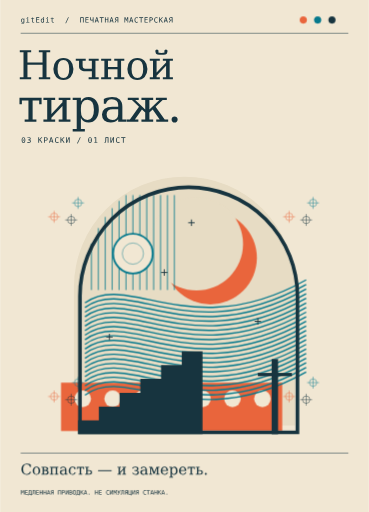
t = 0.00 s
t = 1.28 s: frame unchanged from t = 0.00 s, image omitted
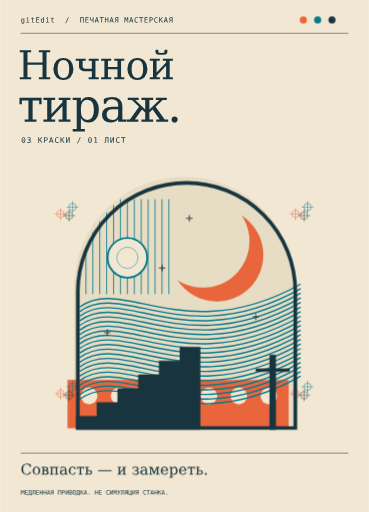
t = 3.20 s
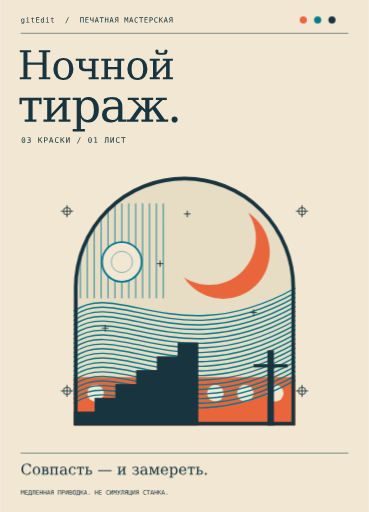
t = 5.12 s
t = 7.24 s: frame unchanged from t = 5.12 s, image omitted
t = 9.36 s: frame unchanged from t = 5.12 s, image omitted

The animated SVG that drew these frames (rendered in a browser with its animation timeline set to each time). Animation: 3 CSS @keyframes rules; frames cover the first 9.36 s, repeats indefinitely.

<svg xmlns="http://www.w3.org/2000/svg" xmlns:xlink="http://www.w3.org/1999/xlink" width="720" height="1000" viewBox="0 0 720 1000" role="img" aria-labelledby="title"><title id="title">Ночной тираж. Три цветовые формы сходятся в один абстрактный ночной пейзаж.</title><defs><path id="mono_g" d="M858 569Q858 776 790.5 883.5Q723 991 594 991Q459 991 388.0 883.5Q317 776 317 569Q317 362 388.5 253.5Q460 145 596 145Q723 145 790.5 254.0Q858 363 858 569ZM1042 72Q1042 -180 923.0 -310.0Q804 -440 573 -440Q497 -440 414.0 -426.0Q331 -412 248 -385V-203Q346 -249 426.0 -271.0Q506 -293 573 -293Q722 -293 790.0 -212.0Q858 -131 858 45V53V178Q814 84 738.0 38.0Q662 -8 553 -8Q357 -8 240.0 149.0Q123 306 123 569Q123 833 240.0 990.0Q357 1147 553 1147Q661 1147 736.0 1104.0Q811 1061 858 971V1116H1042Z"/><path id="mono_i" d="M256 1120H727V143H1092V0H178V143H543V977H256ZM543 1556H727V1323H543Z"/><path id="mono_t" d="M614 1438V1120H1032V977H614V369Q614 245 661.0 196.0Q708 147 825 147H1032V0H807Q600 0 515.0 83.0Q430 166 430 369V977H131V1120H430V1438Z"/><path id="mono_E" d="M197 1493H1083V1323H399V881H1053V711H399V170H1102V0H197Z"/><path id="mono_d" d="M858 977V1556H1042V0H858V141Q812 58 735.5 14.5Q659 -29 559 -29Q356 -29 239.5 128.5Q123 286 123 563Q123 836 240.0 991.5Q357 1147 559 1147Q660 1147 737.0 1103.5Q814 1060 858 977ZM317 559Q317 345 385.0 236.0Q453 127 586 127Q719 127 788.5 237.0Q858 347 858 559Q858 772 788.5 881.5Q719 991 586 991Q453 991 385.0 882.0Q317 773 317 559Z"/><path id="mono_space" d=""/><path id="mono_slash" d="M889 1493H1079L293 -190H102Z"/><path id="mono_uni041F" d="M137 1493H1096V0H893V1323H340V0H137Z"/><path id="mono_uni0415" d="M197 1493H1083V1323H399V881H1053V711H399V170H1102V0H197Z"/><path id="mono_uni0427" d="M137 980V1493H340V1006Q340 843 395.0 803.0Q450 763 559 763Q676 763 737.0 777.5Q798 792 889 861V1493H1092V0H889V658Q771 600 696.0 588.5Q621 577 495 577Q312 577 224.5 675.0Q137 773 137 980Z"/><path id="mono_uni0410" d="M616 1315 403 551H829ZM494 1493H739L1196 0H987L877 389H354L246 0H37Z"/><path id="mono_uni0422" d="M47 1493H1186V1323H719V0H516V1323H47Z"/><path id="mono_uni041D" d="M137 1493H340V881H893V1493H1096V0H893V711H340V0H137Z"/><path id="mono_uni042F" d="M372 1061Q372 927 443.0 862.0Q514 797 659 797H930V1327H667Q523 1327 447.5 1258.5Q372 1190 372 1061ZM76 0 445 666Q337 705 248.0 794.0Q159 883 159 1061Q159 1271 290.0 1382.0Q421 1493 667 1493H1133V0H930V631H640L290 0Z"/><path id="mono_uni041C" d="M86 1493H356L614 733L874 1493H1145V0H958V1319L692 532H539L272 1319V0H86Z"/><path id="mono_uni0421" d="M1073 53Q996 12 915.0 -8.5Q834 -29 743 -29Q456 -29 297.5 174.0Q139 377 139 745Q139 1111 298.5 1315.5Q458 1520 743 1520Q834 1520 915.0 1499.5Q996 1479 1073 1438V1231Q999 1292 914.0 1324.0Q829 1356 743 1356Q546 1356 448.0 1204.0Q350 1052 350 745Q350 439 448.0 287.0Q546 135 743 135Q831 135 915.5 167.0Q1000 199 1073 260Z"/><path id="mono_uni0420" d="M399 1327V766H633Q773 766 851.5 840.0Q930 914 930 1047Q930 1180 852.0 1253.5Q774 1327 633 1327ZM197 1493H633Q883 1493 1012.0 1379.5Q1141 1266 1141 1047Q1141 826 1012.5 713.0Q884 600 633 600H399V0H197Z"/><path id="mono_uni041A" d="M137 1493H340V829L971 1493H1208L627 883L1225 0H981L494 748L340 584V0H137Z"/><path id="serif_uni041D" d="M113 0V106H303V1386H113V1493H696V1386H506V870H1280V1386H1090V1493H1673V1386H1483V106H1673V0H1090V106H1280V748H506V106H696V0Z"/><path id="serif_uni043E" d="M616 70Q764 70 839.5 187.0Q915 304 915 532Q915 760 839.5 876.5Q764 993 616 993Q468 993 392.5 876.5Q317 760 317 532Q317 304 393.0 187.0Q469 70 616 70ZM616 -29Q384 -29 243.0 124.5Q102 278 102 532Q102 786 242.5 939.0Q383 1092 616 1092Q849 1092 989.5 939.0Q1130 786 1130 532Q1130 278 989.5 124.5Q849 -29 616 -29Z"/><path id="serif_uni0447" d="M1245 1063V957H1079V106H1245V0H729V106H895V419H481Q387 419 311.5 489.5Q236 560 236 637V957H70V1063H580V957H420V738Q420 623 454.5 583.0Q489 543 549 543H895V957H735V1063Z"/><path id="serif_uni043D" d="M1091 957V106H1257V0H741V106H907V516H420V106H586V0H70V106H236V957H70V1063H586V957H420V640H907V957H741V1063H1257V957Z"/><path id="serif_uni0439" d="M355 1453Q355 1480 379.0 1504.0Q403 1528 437 1528Q471 1528 495.0 1504.0Q519 1480 519 1444Q519 1408 494 1385Q544 1350 668 1350Q792 1350 842 1385Q817 1408 817 1444Q817 1480 841.0 1504.0Q865 1528 899 1528Q933 1528 957.0 1504.0Q981 1480 981 1453Q981 1426 955.0 1344.5Q929 1263 668 1263Q407 1263 381.0 1344.5Q355 1426 355 1453ZM70 0V106H236V957H70V1063H586V957H420V347L907 862V957H741V1063H1257V957H1091V106H1257V0H741V106H907V700L420 185V106H586V0Z"/><path id="serif_uni0442" d="M1055 1063V774H950V940H661V106H827V0H311V106H477V940H188V774H83V1063Z"/><path id="serif_uni0438" d="M70 0V106H236V957H70V1063H586V957H420V347L907 862V957H741V1063H1257V957H1091V106H1257V0H741V106H907V700L420 185V106H586V0Z"/><path id="serif_uni0440" d="M420 584V479Q420 287 493.5 186.5Q567 86 707 86Q848 86 920.5 199.0Q993 312 993 532Q993 753 920.5 865.0Q848 977 707 977Q567 977 493.5 876.0Q420 775 420 584ZM236 956H59V1063H420V897Q474 997 557.5 1044.5Q641 1092 764 1092Q960 1092 1084.0 937.0Q1208 782 1208 532Q1208 282 1084.0 126.5Q960 -29 764 -29Q641 -29 557.5 18.5Q474 66 420 166V-319H594V-426H59V-319H236Z"/><path id="serif_uni0430" d="M815 334V559H578Q441 559 374.0 500.0Q307 441 307 319Q307 208 375.0 143.0Q443 78 559 78Q674 78 744.5 149.0Q815 220 815 334ZM999 664V106H1163V0H815V115Q754 41 674.0 6.0Q594 -29 487 -29Q310 -29 206.0 65.0Q102 159 102 319Q102 484 221.0 575.0Q340 666 557 666H815V739Q815 860 741.5 926.5Q668 993 535 993Q425 993 360.0 943.0Q295 893 279 795H184V1010Q280 1051 370.5 1071.5Q461 1092 547 1092Q768 1092 883.5 982.5Q999 873 999 664Z"/><path id="serif_uni0436" d="M684 1063H1200V957H1034V543L1472 957H1319V1063H1800V957H1618L1307 664L1706 106H1859V0H1335V106H1487L1177 543L1034 408V106H1200V0H684V106H850V408L707 543L397 106H549V0H25V106H178L577 664L266 957H84V1063H565V957H412L850 543V957H684Z"/><path id="serif_period" d="M193 104Q193 160 231.0 199.0Q269 238 326 238Q381 238 420.0 199.0Q459 160 459 104Q459 49 420.0 10.0Q381 -29 326 -29Q269 -29 231.0 9.5Q193 48 193 104Z"/><path id="mono_zero" d="M483 750Q483 805 521.5 845.0Q560 885 614 885Q670 885 710.0 845.0Q750 805 750 750Q750 694 710.5 655.0Q671 616 614 616Q558 616 520.5 654.0Q483 692 483 750ZM616 1360Q475 1360 405.5 1208.0Q336 1056 336 745Q336 435 405.5 283.0Q475 131 616 131Q758 131 827.5 283.0Q897 435 897 745Q897 1056 827.5 1208.0Q758 1360 616 1360ZM616 1520Q855 1520 977.5 1324.0Q1100 1128 1100 745Q1100 363 977.5 167.0Q855 -29 616 -29Q377 -29 255.0 167.0Q133 363 133 745Q133 1128 255.0 1324.0Q377 1520 616 1520Z"/><path id="mono_three" d="M776 799Q923 760 1001.0 660.5Q1079 561 1079 412Q1079 206 940.5 88.5Q802 -29 557 -29Q454 -29 347.0 -10.0Q240 9 137 45V246Q239 193 338.0 167.0Q437 141 535 141Q701 141 790.0 216.0Q879 291 879 432Q879 562 790.0 638.5Q701 715 549 715H395V881H549Q688 881 766.0 942.0Q844 1003 844 1112Q844 1227 771.5 1288.5Q699 1350 565 1350Q476 1350 381.0 1330.0Q286 1310 182 1270V1456Q303 1488 397.5 1504.0Q492 1520 565 1520Q783 1520 913.5 1410.5Q1044 1301 1044 1120Q1044 997 975.5 915.0Q907 833 776 799Z"/><path id="mono_uni0418" d="M139 0V1493H334V264L838 1493H1094V0H899V1229L395 0Z"/><path id="mono_one" d="M270 170H584V1311L246 1235V1419L582 1493H784V170H1094V0H270Z"/><path id="mono_uni041B" d="M483 1323V1073Q483 748 471.5 493.0Q460 238 358.5 119.0Q257 0 4 0V164Q142 164 201.0 235.5Q260 307 270.0 515.5Q280 724 280 1067V1493H1094V0H891V1323Z"/><path id="serif_uni0421" d="M1444 395Q1378 186 1222.5 78.5Q1067 -29 829 -29Q683 -29 558.0 21.0Q433 71 336 168Q224 280 169.5 422.5Q115 565 115 745Q115 1093 316.0 1306.5Q517 1520 846 1520Q968 1520 1106.0 1488.0Q1244 1456 1403 1391V1047H1290Q1253 1235 1141.5 1324.0Q1030 1413 829 1413Q590 1413 467.0 1243.5Q344 1074 344 745Q344 417 467.0 247.5Q590 78 829 78Q996 78 1104.0 157.5Q1212 237 1260 395Z"/><path id="serif_uni0432" d="M662 1063Q1010 1063 1010 800Q1010 706 949.0 649.5Q888 593 771 580Q1067 545 1067 308Q1067 150 960.0 75.0Q853 0 626 0H73V106H240V957H73V1063ZM424 642H593Q699 642 756.5 686.5Q814 731 814 799Q814 867 756.0 912.0Q698 957 593 957H424ZM424 106H628Q745 106 808.5 162.0Q872 218 872 309Q872 400 809.0 455.0Q746 510 628 510H424Z"/><path id="serif_uni043F" d="M1257 1063V957H1091V106H1257V0H741V106H907V940H420V106H586V0H70V106H236V957H70V1063Z"/><path id="serif_uni0441" d="M1053 319Q1014 149 903.0 60.0Q792 -29 616 -29Q384 -29 243.0 124.5Q102 278 102 532Q102 787 243.0 939.5Q384 1092 616 1092Q717 1092 817.0 1068.5Q917 1045 1018 997V725H911Q890 865 819.5 929.0Q749 993 618 993Q469 993 393.0 877.5Q317 762 317 532Q317 302 392.5 186.0Q468 70 618 70Q737 70 808.0 132.0Q879 194 905 319Z"/><path id="serif_uni044C" d="M420 106H647Q748 106 807.0 162.0Q866 218 866 310Q866 402 806.5 457.5Q747 513 647 513H420ZM1029 308Q1029 0 646 0H60V106H236V957H60V1063H586V957H420V623H615Q1029 623 1029 308Z"/><path id="serif_space" d=""/><path id="serif_emdash" d="M90 610H1958V477H90Z"/><path id="serif_uni0437" d="M131 1018Q306 1092 535 1092Q957 1092 957 810Q957 652 850.5 608.0Q744 564 719 562Q867 542 941.0 485.5Q1015 429 1015 278Q1015 128 879.5 49.5Q744 -29 542 -29Q358 -29 237.5 54.5Q117 138 90 259H238Q304 70 548 70Q671 70 752.0 133.5Q833 197 833 286Q833 376 745.5 440.5Q658 505 484 505H392V611H440Q615 611 698.5 662.0Q782 713 782 793Q782 884 711.0 935.0Q640 986 519 986Q261 986 239 815H131Z"/><path id="serif_uni043C" d="M74 0V106H240V957H74V1063H505L804 332L1103 1063H1519V957H1353V106H1519V0H1003V106H1169V928L833 107H698L363 928V106H529V0Z"/><path id="serif_uni0435" d="M1110 512H317V504Q317 289 398.0 179.5Q479 70 637 70Q758 70 835.5 133.5Q913 197 944 322H1092Q1048 147 929.5 59.0Q811 -29 618 -29Q385 -29 243.5 124.5Q102 278 102 532Q102 784 241.0 938.0Q380 1092 606 1092Q847 1092 976.0 943.5Q1105 795 1110 512ZM893 618Q887 804 814.5 898.5Q742 993 606 993Q479 993 406.0 898.0Q333 803 317 618Z"/><path id="mono_uni0414" d="M1079 170H1200V-322H1030V0H203V-322H33V170H110Q158 170 197 502Q227 758 227 1027V1493H1079ZM876 1323H430V1026Q430 802 402 515Q375 228 369.5 214.0Q364 200 364 192Q364 170 411 170H876Z"/><path id="mono_uni0412" d="M369 713V166H608Q784 166 859.0 227.5Q934 289 934 430Q934 576 855.0 644.5Q776 713 608 713ZM369 1327V877H604Q750 877 815.5 933.0Q881 989 881 1114Q881 1227 816.5 1277.0Q752 1327 604 1327ZM166 1493H608Q837 1493 961.0 1394.0Q1085 1295 1085 1114Q1085 977 1019.5 898.0Q954 819 823 799Q970 777 1053.5 673.5Q1137 570 1137 410Q1137 207 1004.0 103.5Q871 0 608 0H166Z"/><path id="mono_uni041E" d="M905 745Q905 1074 837.5 1215.0Q770 1356 616 1356Q463 1356 395.5 1215.0Q328 1074 328 745Q328 417 395.5 276.0Q463 135 616 135Q770 135 837.5 275.5Q905 416 905 745ZM1116 745Q1116 355 992.5 163.0Q869 -29 616 -29Q363 -29 240.0 162.0Q117 353 117 745Q117 1136 240.5 1328.0Q364 1520 616 1520Q869 1520 992.5 1328.0Q1116 1136 1116 745Z"/><path id="mono_period" d="M489 305H741V0H489Z"/><path id="mono_uni0423" d="M741 425Q682 267 613 156Q569 82 493 39Q424 0 332 0H184V172H293Q374 172 420 219Q465 265 499 342Q513 374 528 416L104 1493H321L632 663L940 1493H1153Z"/><path id="mono_uni0426" d="M80 0V1493H283V170H836V1493H1039V170H1173V-322H1003V0Z"/></defs><rect x="0" y="0" width="720" height="1000" fill="#f1e7d3" /><g fill="#17343f" aria-label="gitEdit  /  ПЕЧАТНАЯ МАСТЕРСКАЯ" transform="translate(40,44)"><use href="#mono_g" transform="translate(0.0000,0) scale(0.006836,-0.006836)"/><use href="#mono_i" transform="translate(9.6287,0) scale(0.006836,-0.006836)"/><use href="#mono_t" transform="translate(19.2574,0) scale(0.006836,-0.006836)"/><use href="#mono_E" transform="translate(28.8861,0) scale(0.006836,-0.006836)"/><use href="#mono_d" transform="translate(38.5148,0) scale(0.006836,-0.006836)"/><use href="#mono_i" transform="translate(48.1436,0) scale(0.006836,-0.006836)"/><use href="#mono_t" transform="translate(57.7723,0) scale(0.006836,-0.006836)"/><use href="#mono_space" transform="translate(67.4010,0) scale(0.006836,-0.006836)"/><use href="#mono_space" transform="translate(77.0297,0) scale(0.006836,-0.006836)"/><use href="#mono_slash" transform="translate(86.6584,0) scale(0.006836,-0.006836)"/><use href="#mono_space" transform="translate(96.2871,0) scale(0.006836,-0.006836)"/><use href="#mono_space" transform="translate(105.9158,0) scale(0.006836,-0.006836)"/><use href="#mono_uni041F" transform="translate(115.5445,0) scale(0.006836,-0.006836)"/><use href="#mono_uni0415" transform="translate(125.1732,0) scale(0.006836,-0.006836)"/><use href="#mono_uni0427" transform="translate(134.8020,0) scale(0.006836,-0.006836)"/><use href="#mono_uni0410" transform="translate(144.4307,0) scale(0.006836,-0.006836)"/><use href="#mono_uni0422" transform="translate(154.0594,0) scale(0.006836,-0.006836)"/><use href="#mono_uni041D" transform="translate(163.6881,0) scale(0.006836,-0.006836)"/><use href="#mono_uni0410" transform="translate(173.3168,0) scale(0.006836,-0.006836)"/><use href="#mono_uni042F" transform="translate(182.9455,0) scale(0.006836,-0.006836)"/><use href="#mono_space" transform="translate(192.5742,0) scale(0.006836,-0.006836)"/><use href="#mono_uni041C" transform="translate(202.2029,0) scale(0.006836,-0.006836)"/><use href="#mono_uni0410" transform="translate(211.8316,0) scale(0.006836,-0.006836)"/><use href="#mono_uni0421" transform="translate(221.4604,0) scale(0.006836,-0.006836)"/><use href="#mono_uni0422" transform="translate(231.0891,0) scale(0.006836,-0.006836)"/><use href="#mono_uni0415" transform="translate(240.7178,0) scale(0.006836,-0.006836)"/><use href="#mono_uni0420" transform="translate(250.3465,0) scale(0.006836,-0.006836)"/><use href="#mono_uni0421" transform="translate(259.9752,0) scale(0.006836,-0.006836)"/><use href="#mono_uni041A" transform="translate(269.6039,0) scale(0.006836,-0.006836)"/><use href="#mono_uni0410" transform="translate(279.2326,0) scale(0.006836,-0.006836)"/><use href="#mono_uni042F" transform="translate(288.8613,0) scale(0.006836,-0.006836)"/></g><style>
.plate-one{animation:register-one 16s ease-in-out infinite}
.plate-two{animation:register-two 16s ease-in-out infinite}
.plate-three{animation:register-three 16s ease-in-out infinite}
@keyframes register-one{0%,8%,100%{transform:translate(-28px,12px)}32%,85%{transform:translate(0,0)}}
@keyframes register-two{0%,8%,100%{transform:translate(24px,-18px)}32%,85%{transform:translate(0,0)}}
@keyframes register-three{0%,8%,100%{transform:translate(9px,19px)}32%,85%{transform:translate(0,0)}}
@media(prefers-reduced-motion:reduce){.plate-one,.plate-two,.plate-three{animation:none!important;transform:none!important}}
@media print{.plate-one,.plate-two,.plate-three{animation:none!important;transform:none!important}}
</style><path d="M40,65L680,65" fill="none" stroke="#17343f" stroke-width="1"/><g fill="#17343f" aria-label="Ночной" transform="translate(34,155)"><use href="#serif_uni041D" transform="translate(0.0000,0) scale(0.038086,-0.038086)"/><use href="#serif_uni043E" transform="translate(66.0215,0) scale(0.038086,-0.038086)"/><use href="#serif_uni0447" transform="translate(110.9814,0) scale(0.038086,-0.038086)"/><use href="#serif_uni043D" transform="translate(160.5498,0) scale(0.038086,-0.038086)"/><use href="#serif_uni043E" transform="translate(210.5371,0) scale(0.038086,-0.038086)"/><use href="#serif_uni0439" transform="translate(255.4971,0) scale(0.038086,-0.038086)"/></g><g fill="#17343f" aria-label="тираж." transform="translate(34,238)"><use href="#serif_uni0442" transform="translate(0.0000,0) scale(0.044434,-0.044434)"/><use href="#serif_uni0438" transform="translate(47.3433,0) scale(0.044434,-0.044434)"/><use href="#serif_uni0440" transform="translate(104.9951,0) scale(0.044434,-0.044434)"/><use href="#serif_uni0430" transform="translate(160.2476,0) scale(0.044434,-0.044434)"/><use href="#serif_uni0436" transform="translate(211.5010,0) scale(0.044434,-0.044434)"/><use href="#serif_period" transform="translate(292.2139,0) scale(0.044434,-0.044434)"/></g><g fill="#17343f" aria-label="03 КРАСКИ / 01 ЛИСТ" transform="translate(41,279)"><use href="#mono_zero" transform="translate(0.0000,0) scale(0.007324,-0.007324)"/><use href="#mono_three" transform="translate(10.8308,0) scale(0.007324,-0.007324)"/><use href="#mono_space" transform="translate(21.6615,0) scale(0.007324,-0.007324)"/><use href="#mono_uni041A" transform="translate(32.4923,0) scale(0.007324,-0.007324)"/><use href="#mono_uni0420" transform="translate(43.3230,0) scale(0.007324,-0.007324)"/><use href="#mono_uni0410" transform="translate(54.1538,0) scale(0.007324,-0.007324)"/><use href="#mono_uni0421" transform="translate(64.9846,0) scale(0.007324,-0.007324)"/><use href="#mono_uni041A" transform="translate(75.8153,0) scale(0.007324,-0.007324)"/><use href="#mono_uni0418" transform="translate(86.6461,0) scale(0.007324,-0.007324)"/><use href="#mono_space" transform="translate(97.4769,0) scale(0.007324,-0.007324)"/><use href="#mono_slash" transform="translate(108.3076,0) scale(0.007324,-0.007324)"/><use href="#mono_space" transform="translate(119.1384,0) scale(0.007324,-0.007324)"/><use href="#mono_zero" transform="translate(129.9691,0) scale(0.007324,-0.007324)"/><use href="#mono_one" transform="translate(140.7999,0) scale(0.007324,-0.007324)"/><use href="#mono_space" transform="translate(151.6307,0) scale(0.007324,-0.007324)"/><use href="#mono_uni041B" transform="translate(162.4614,0) scale(0.007324,-0.007324)"/><use href="#mono_uni0418" transform="translate(173.2922,0) scale(0.007324,-0.007324)"/><use href="#mono_uni0421" transform="translate(184.1229,0) scale(0.007324,-0.007324)"/><use href="#mono_uni0422" transform="translate(194.9537,0) scale(0.007324,-0.007324)"/></g><g transform="translate(144,345) scale(0.9)"><path d="M0,540V240A240,240 0 0 1 480,240V540Z" fill="#e7dcc4"/><g class="plate-one" data-plate="one"><circle cx="-15" cy="75" r="8" fill="none" stroke="#e9653c" stroke-width="1"/><path d="M-28,75L-2,75" fill="none" stroke="#e9653c" stroke-width="1"/><path d="M-15,62L-15,88" fill="none" stroke="#e9653c" stroke-width="1"/><circle cx="495" cy="75" r="8" fill="none" stroke="#e9653c" stroke-width="1"/><path d="M482,75L508,75" fill="none" stroke="#e9653c" stroke-width="1"/><path d="M495,62L495,88" fill="none" stroke="#e9653c" stroke-width="1"/><circle cx="-15" cy="465" r="8" fill="none" stroke="#e9653c" stroke-width="1"/><path d="M-28,465L-2,465" fill="none" stroke="#e9653c" stroke-width="1"/><path d="M-15,452L-15,478" fill="none" stroke="#e9653c" stroke-width="1"/><circle cx="495" cy="465" r="8" fill="none" stroke="#e9653c" stroke-width="1"/><path d="M482,465L508,465" fill="none" stroke="#e9653c" stroke-width="1"/><path d="M495,452L495,478" fill="none" stroke="#e9653c" stroke-width="1"/><g><circle cx="324" cy="164" r="101" fill="#e9653c" stroke="none" stroke-width="1"/><circle cx="294" cy="134" r="101" fill="#e7dcc4" stroke="none" stroke-width="1"/><rect x="0" y="435" width="480" height="105" fill="#e9653c" /><circle cx="47" cy="470" r="18" fill="#f1e7d3" stroke="none" stroke-width="1"/><circle cx="112" cy="470" r="18" fill="#f1e7d3" stroke="none" stroke-width="1"/><circle cx="177" cy="470" r="18" fill="#f1e7d3" stroke="none" stroke-width="1"/><circle cx="242" cy="470" r="18" fill="#f1e7d3" stroke="none" stroke-width="1"/><circle cx="307" cy="470" r="18" fill="#f1e7d3" stroke="none" stroke-width="1"/><circle cx="372" cy="470" r="18" fill="#f1e7d3" stroke="none" stroke-width="1"/><circle cx="437" cy="470" r="18" fill="#f1e7d3" stroke="none" stroke-width="1"/></g></g><g class="plate-two" data-plate="two"><circle cx="-15" cy="75" r="8" fill="none" stroke="#06798d" stroke-width="1"/><path d="M-28,75L-2,75" fill="none" stroke="#06798d" stroke-width="1"/><path d="M-15,62L-15,88" fill="none" stroke="#06798d" stroke-width="1"/><circle cx="495" cy="75" r="8" fill="none" stroke="#06798d" stroke-width="1"/><path d="M482,75L508,75" fill="none" stroke="#06798d" stroke-width="1"/><path d="M495,62L495,88" fill="none" stroke="#06798d" stroke-width="1"/><circle cx="-15" cy="465" r="8" fill="none" stroke="#06798d" stroke-width="1"/><path d="M-28,465L-2,465" fill="none" stroke="#06798d" stroke-width="1"/><path d="M-15,452L-15,478" fill="none" stroke="#06798d" stroke-width="1"/><circle cx="495" cy="465" r="8" fill="none" stroke="#06798d" stroke-width="1"/><path d="M482,465L508,465" fill="none" stroke="#06798d" stroke-width="1"/><path d="M495,452L495,478" fill="none" stroke="#06798d" stroke-width="1"/><g><path d="M0,292 C95,222 230,382 480,242" fill="none" stroke="#06798d" stroke-width="3"/><path d="M0,302 C95,232 230,392 480,252" fill="none" stroke="#06798d" stroke-width="3"/><path d="M0,312 C95,242 230,402 480,262" fill="none" stroke="#06798d" stroke-width="3"/><path d="M0,322 C95,252 230,412 480,272" fill="none" stroke="#06798d" stroke-width="3"/><path d="M0,332 C95,262 230,422 480,282" fill="none" stroke="#06798d" stroke-width="3"/><path d="M0,342 C95,272 230,432 480,292" fill="none" stroke="#06798d" stroke-width="3"/><path d="M0,352 C95,282 230,442 480,302" fill="none" stroke="#06798d" stroke-width="3"/><path d="M0,362 C95,292 230,452 480,312" fill="none" stroke="#06798d" stroke-width="3"/><path d="M0,372 C95,302 230,462 480,322" fill="none" stroke="#06798d" stroke-width="3"/><path d="M0,382 C95,312 230,472 480,332" fill="none" stroke="#06798d" stroke-width="3"/><path d="M0,392 C95,322 230,482 480,342" fill="none" stroke="#06798d" stroke-width="3"/><path d="M0,402 C95,332 230,492 480,352" fill="none" stroke="#06798d" stroke-width="3"/><path d="M0,412 C95,342 230,502 480,362" fill="none" stroke="#06798d" stroke-width="3"/><path d="M0,422 C95,352 230,512 480,372" fill="none" stroke="#06798d" stroke-width="3"/><path d="M0,432 C95,362 230,522 480,382" fill="none" stroke="#06798d" stroke-width="3"/><path d="M0,442 C95,372 230,532 480,392" fill="none" stroke="#06798d" stroke-width="3"/><path d="M0,452 C95,382 230,542 480,402" fill="none" stroke="#06798d" stroke-width="3"/><path d="M0,462 C95,392 230,552 480,412" fill="none" stroke="#06798d" stroke-width="3"/><path d="M0,472 C95,402 230,562 480,422" fill="none" stroke="#06798d" stroke-width="3"/><path d="M0,482 C95,412 230,572 480,432" fill="none" stroke="#06798d" stroke-width="3"/><path d="M0,492 C95,422 230,582 480,442" fill="none" stroke="#06798d" stroke-width="3"/><path d="M14,163.22871797476532L14,264" fill="none" stroke="#06798d" stroke-width="1.8"/><path d="M29,129.6365442984517L29,264" fill="none" stroke="#06798d" stroke-width="1.8"/><path d="M44,105.49368245455372L44,264" fill="none" stroke="#06798d" stroke-width="1.8"/><path d="M59,86.39606603894686L59,264" fill="none" stroke="#06798d" stroke-width="1.8"/><path d="M74,70.66794872269006L74,264" fill="none" stroke="#06798d" stroke-width="1.8"/><path d="M89,58L89,264" fill="none" stroke="#06798d" stroke-width="1.8"/><path d="M104,58L104,264" fill="none" stroke="#06798d" stroke-width="1.8"/><path d="M119,58L119,264" fill="none" stroke="#06798d" stroke-width="1.8"/><path d="M134,58L134,264" fill="none" stroke="#06798d" stroke-width="1.8"/><path d="M149,58L149,264" fill="none" stroke="#06798d" stroke-width="1.8"/><path d="M164,58L164,264" fill="none" stroke="#06798d" stroke-width="1.8"/><path d="M179,58L179,264" fill="none" stroke="#06798d" stroke-width="1.8"/><path d="M194,58L194,264" fill="none" stroke="#06798d" stroke-width="1.8"/><circle cx="104" cy="185" r="43" fill="#f1e7d3" stroke="#06798d" stroke-width="4"/><circle cx="104" cy="185" r="23" fill="none" stroke="#06798d" stroke-width="1"/></g></g><g class="plate-three" data-plate="three"><circle cx="-15" cy="75" r="8" fill="none" stroke="#17343f" stroke-width="1"/><path d="M-28,75L-2,75" fill="none" stroke="#17343f" stroke-width="1"/><path d="M-15,62L-15,88" fill="none" stroke="#17343f" stroke-width="1"/><circle cx="495" cy="75" r="8" fill="none" stroke="#17343f" stroke-width="1"/><path d="M482,75L508,75" fill="none" stroke="#17343f" stroke-width="1"/><path d="M495,62L495,88" fill="none" stroke="#17343f" stroke-width="1"/><circle cx="-15" cy="465" r="8" fill="none" stroke="#17343f" stroke-width="1"/><path d="M-28,465L-2,465" fill="none" stroke="#17343f" stroke-width="1"/><path d="M-15,452L-15,478" fill="none" stroke="#17343f" stroke-width="1"/><circle cx="495" cy="465" r="8" fill="none" stroke="#17343f" stroke-width="1"/><path d="M482,465L508,465" fill="none" stroke="#17343f" stroke-width="1"/><path d="M495,452L495,478" fill="none" stroke="#17343f" stroke-width="1"/><g><path d="M4,536V240A236,236 0 0 1 476,240V536Z" fill="none" stroke="#17343f" stroke-width="8"/><path d="M0,540V510H45V480H90V450H135V420H180V390H225V360H270V540Z" fill="#17343f"/><path d="M239,81L253,81" fill="none" stroke="#17343f" stroke-width="2"/><path d="M246,74L246,88" fill="none" stroke="#17343f" stroke-width="2"/><path d="M180,189L194,189" fill="none" stroke="#17343f" stroke-width="2"/><path d="M187,182L187,196" fill="none" stroke="#17343f" stroke-width="2"/><path d="M383,295L397,295" fill="none" stroke="#17343f" stroke-width="2"/><path d="M390,288L390,302" fill="none" stroke="#17343f" stroke-width="2"/><path d="M61,329L75,329" fill="none" stroke="#17343f" stroke-width="2"/><path d="M68,322L68,336" fill="none" stroke="#17343f" stroke-width="2"/><rect x="420" y="377" width="14" height="163" fill="#17343f" /><rect x="390" y="407" width="74" height="7" fill="#17343f" /></g></g></g><path d="M40,885L680,885" fill="none" stroke="#17343f" stroke-width="1"/><g fill="#17343f" aria-label="Совпасть — и замереть." transform="translate(40,927)"><use href="#serif_uni0421" transform="translate(0.0000,0) scale(0.014160,-0.014160)"/><use href="#serif_uni043E" transform="translate(22.1890,0) scale(0.014160,-0.014160)"/><use href="#serif_uni0432" transform="translate(39.6484,0) scale(0.014160,-0.014160)"/><use href="#serif_uni043F" transform="translate(55.9751,0) scale(0.014160,-0.014160)"/><use href="#serif_uni0430" transform="translate(75.3037,0) scale(0.014160,-0.014160)"/><use href="#serif_uni0441" transform="translate(92.5933,0) scale(0.014160,-0.014160)"/><use href="#serif_uni0442" transform="translate(108.8350,0) scale(0.014160,-0.014160)"/><use href="#serif_uni044C" transform="translate(124.8784,0) scale(0.014160,-0.014160)"/><use href="#serif_space" transform="translate(140.6670,0) scale(0.014160,-0.014160)"/><use href="#serif_emdash" transform="translate(149.8853,0) scale(0.014160,-0.014160)"/><use href="#serif_space" transform="translate(178.8853,0) scale(0.014160,-0.014160)"/><use href="#serif_uni0438" transform="translate(188.1035,0) scale(0.014160,-0.014160)"/><use href="#serif_space" transform="translate(207.4321,0) scale(0.014160,-0.014160)"/><use href="#serif_uni0437" transform="translate(216.6504,0) scale(0.014160,-0.014160)"/><use href="#serif_uni0430" transform="translate(232.4673,0) scale(0.014160,-0.014160)"/><use href="#serif_uni043C" transform="translate(249.7568,0) scale(0.014160,-0.014160)"/><use href="#serif_uni0435" transform="translate(272.3140,0) scale(0.014160,-0.014160)"/><use href="#serif_uni0440" transform="translate(289.4761,0) scale(0.014160,-0.014160)"/><use href="#serif_uni0435" transform="translate(308.0400,0) scale(0.014160,-0.014160)"/><use href="#serif_uni0442" transform="translate(325.2021,0) scale(0.014160,-0.014160)"/><use href="#serif_uni044C" transform="translate(341.2456,0) scale(0.014160,-0.014160)"/><use href="#serif_period" transform="translate(357.0342,0) scale(0.014160,-0.014160)"/></g><g fill="#17343f" aria-label="МЕДЛЕННАЯ ПРИВОДКА. НЕ СИМУЛЯЦИЯ СТАНКА." transform="translate(40,966)"><use href="#mono_uni041C" transform="translate(0.0000,0) scale(0.005859,-0.005859)"/><use href="#mono_uni0415" transform="translate(7.2246,0) scale(0.005859,-0.005859)"/><use href="#mono_uni0414" transform="translate(14.4492,0) scale(0.005859,-0.005859)"/><use href="#mono_uni041B" transform="translate(21.6738,0) scale(0.005859,-0.005859)"/><use href="#mono_uni0415" transform="translate(28.8984,0) scale(0.005859,-0.005859)"/><use href="#mono_uni041D" transform="translate(36.1230,0) scale(0.005859,-0.005859)"/><use href="#mono_uni041D" transform="translate(43.3477,0) scale(0.005859,-0.005859)"/><use href="#mono_uni0410" transform="translate(50.5723,0) scale(0.005859,-0.005859)"/><use href="#mono_uni042F" transform="translate(57.7969,0) scale(0.005859,-0.005859)"/><use href="#mono_space" transform="translate(65.0215,0) scale(0.005859,-0.005859)"/><use href="#mono_uni041F" transform="translate(72.2461,0) scale(0.005859,-0.005859)"/><use href="#mono_uni0420" transform="translate(79.4707,0) scale(0.005859,-0.005859)"/><use href="#mono_uni0418" transform="translate(86.6953,0) scale(0.005859,-0.005859)"/><use href="#mono_uni0412" transform="translate(93.9199,0) scale(0.005859,-0.005859)"/><use href="#mono_uni041E" transform="translate(101.1445,0) scale(0.005859,-0.005859)"/><use href="#mono_uni0414" transform="translate(108.3691,0) scale(0.005859,-0.005859)"/><use href="#mono_uni041A" transform="translate(115.5938,0) scale(0.005859,-0.005859)"/><use href="#mono_uni0410" transform="translate(122.8184,0) scale(0.005859,-0.005859)"/><use href="#mono_period" transform="translate(130.0430,0) scale(0.005859,-0.005859)"/><use href="#mono_space" transform="translate(137.2676,0) scale(0.005859,-0.005859)"/><use href="#mono_uni041D" transform="translate(144.4922,0) scale(0.005859,-0.005859)"/><use href="#mono_uni0415" transform="translate(151.7168,0) scale(0.005859,-0.005859)"/><use href="#mono_space" transform="translate(158.9414,0) scale(0.005859,-0.005859)"/><use href="#mono_uni0421" transform="translate(166.1660,0) scale(0.005859,-0.005859)"/><use href="#mono_uni0418" transform="translate(173.3906,0) scale(0.005859,-0.005859)"/><use href="#mono_uni041C" transform="translate(180.6152,0) scale(0.005859,-0.005859)"/><use href="#mono_uni0423" transform="translate(187.8398,0) scale(0.005859,-0.005859)"/><use href="#mono_uni041B" transform="translate(195.0645,0) scale(0.005859,-0.005859)"/><use href="#mono_uni042F" transform="translate(202.2891,0) scale(0.005859,-0.005859)"/><use href="#mono_uni0426" transform="translate(209.5137,0) scale(0.005859,-0.005859)"/><use href="#mono_uni0418" transform="translate(216.7383,0) scale(0.005859,-0.005859)"/><use href="#mono_uni042F" transform="translate(223.9629,0) scale(0.005859,-0.005859)"/><use href="#mono_space" transform="translate(231.1875,0) scale(0.005859,-0.005859)"/><use href="#mono_uni0421" transform="translate(238.4121,0) scale(0.005859,-0.005859)"/><use href="#mono_uni0422" transform="translate(245.6367,0) scale(0.005859,-0.005859)"/><use href="#mono_uni0410" transform="translate(252.8613,0) scale(0.005859,-0.005859)"/><use href="#mono_uni041D" transform="translate(260.0859,0) scale(0.005859,-0.005859)"/><use href="#mono_uni041A" transform="translate(267.3105,0) scale(0.005859,-0.005859)"/><use href="#mono_uni0410" transform="translate(274.5352,0) scale(0.005859,-0.005859)"/><use href="#mono_period" transform="translate(281.7598,0) scale(0.005859,-0.005859)"/></g><circle cx="592" cy="39" r="7" fill="#e9653c" stroke="none" stroke-width="1"/><circle cx="620" cy="39" r="7" fill="#06798d" stroke="none" stroke-width="1"/><circle cx="648" cy="39" r="7" fill="#17343f" stroke="none" stroke-width="1"/></svg>
